Dataset: dataset2 (GitHub, matteorossil/ddpm_deblurring). Classes: blur, sharp.

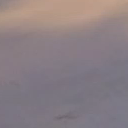
Label: sharp

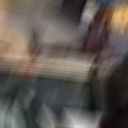
Label: blur

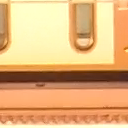
Label: sharp

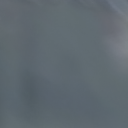
Label: blur
